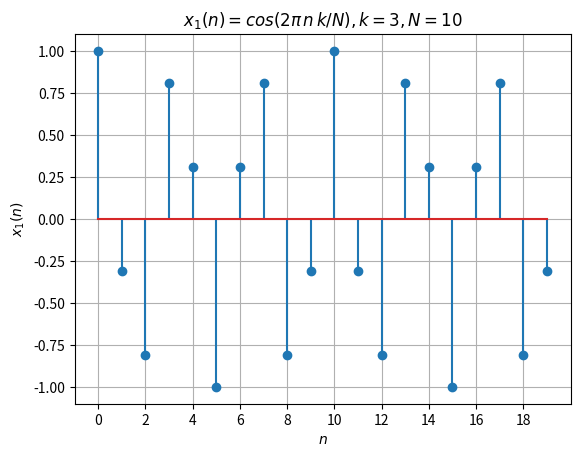
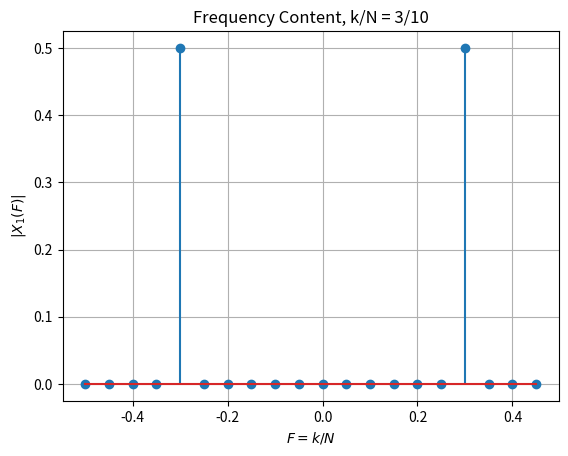
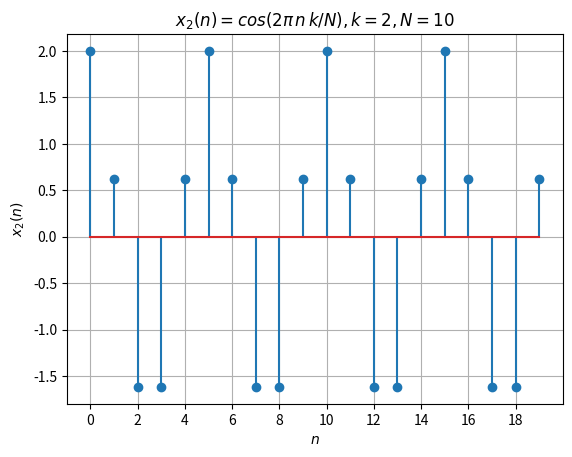
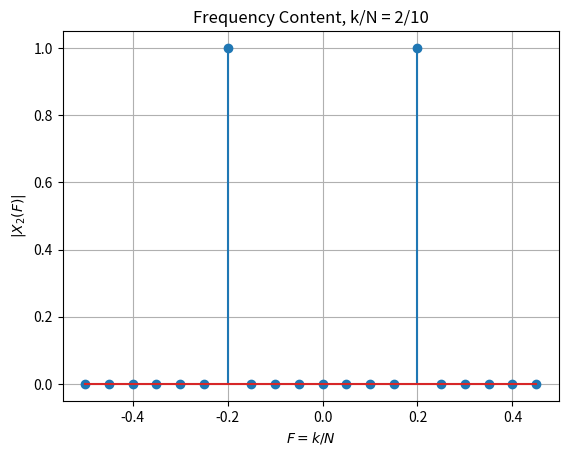
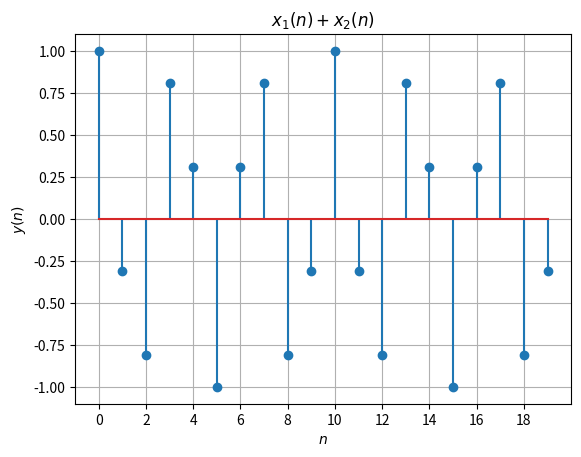
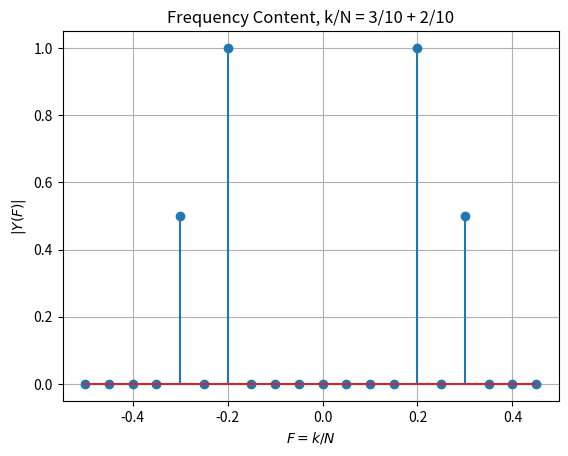

Generate these figures, in order, with matplotlib:
'''
    Project 1:
    Periodic Trigonometric Discrete-Time Signals 
    in index/time and frequency domains
    x(n) = cos(2 pi n k / N)  where k/N is a rational fraction
'''
import numpy as np
from numpy.fft import fft, fftshift, fftfreq
import matplotlib.pyplot as plt

def graphit(x,yaxis_str,title_it):
    '''Display a discrete-time signal'''
    n = np.arange(0,len(x))
    plt.figure()
    plt.stem(n,x)
    plt.xlim(-1,2*N)
    plt.grid()
    plt.xlabel('$n$')
    plt.ylabel(yaxis_str)
    plt.xticks(np.arange(0,2*N,2))
    plt.title(title_it)

def graphfreqmag(y,yaxis_str,title_str):
    '''Display the magnitude of the frequency content of a discrete-time signal'''
    Y = fftshift(fft(y))/len(y)
    F = fftshift(fftfreq(len(Y)))
    plt.figure()
    plt.stem(F,abs(Y))
    plt.grid()
    plt.xlabel('$F = k/N$')
    plt.ylabel(yaxis_str)
    plt.title(title_str)

k1, N = 3, 10
Fn = k1/N            # |Fn| <= 1/2 required
n = np.arange(0,2*N)
w = 2*np.pi*Fn
x1 = np.cos(w*n)
title_str = f'$x_1(n) = cos(2\pi\,n\,k/N), k = {k1}, N = {N}$'
graphit(x1,'$x_1(n)$',title_str)

# Frequency Distribution
yaxis_str = '$|X_1(F)|$'
title_str = f'Frequency Content, k/N = {k1}/{N}'
graphfreqmag(x1,yaxis_str,title_str)

# Second signal
k2 = 2
Fn = k2/N            # |Fn| <= 1/2 required
n = np.arange(0,2*N)
w = 2*np.pi*Fn
x2 = 2*np.cos(w*n)
title_str = f'$x_2(n) = cos(2\pi\,n\,k/N), k = {k2}, N = {N}$'
graphit(x2,'$x_2(n)$',title_str)

# Frequency Distribution
yaxis_str = '$|X_2(F)|$'
title_str = f'Frequency Content, k/N = {k2}/{N}'
graphfreqmag(x2,yaxis_str,title_str)

# Sum of Two Periodic Sequences
y = x1 + x2
title_str = f'$x_1(n) + x_2(n)$'
graphit(x1,'$y(n)$',title_str)

# Frequency Distribution
yaxis_str = '$|Y(F)|$'
title_str = f'Frequency Content, k/N = {k1}/{N} + {k2}/{N}'
graphfreqmag(y,yaxis_str,title_str)

plt.show()
